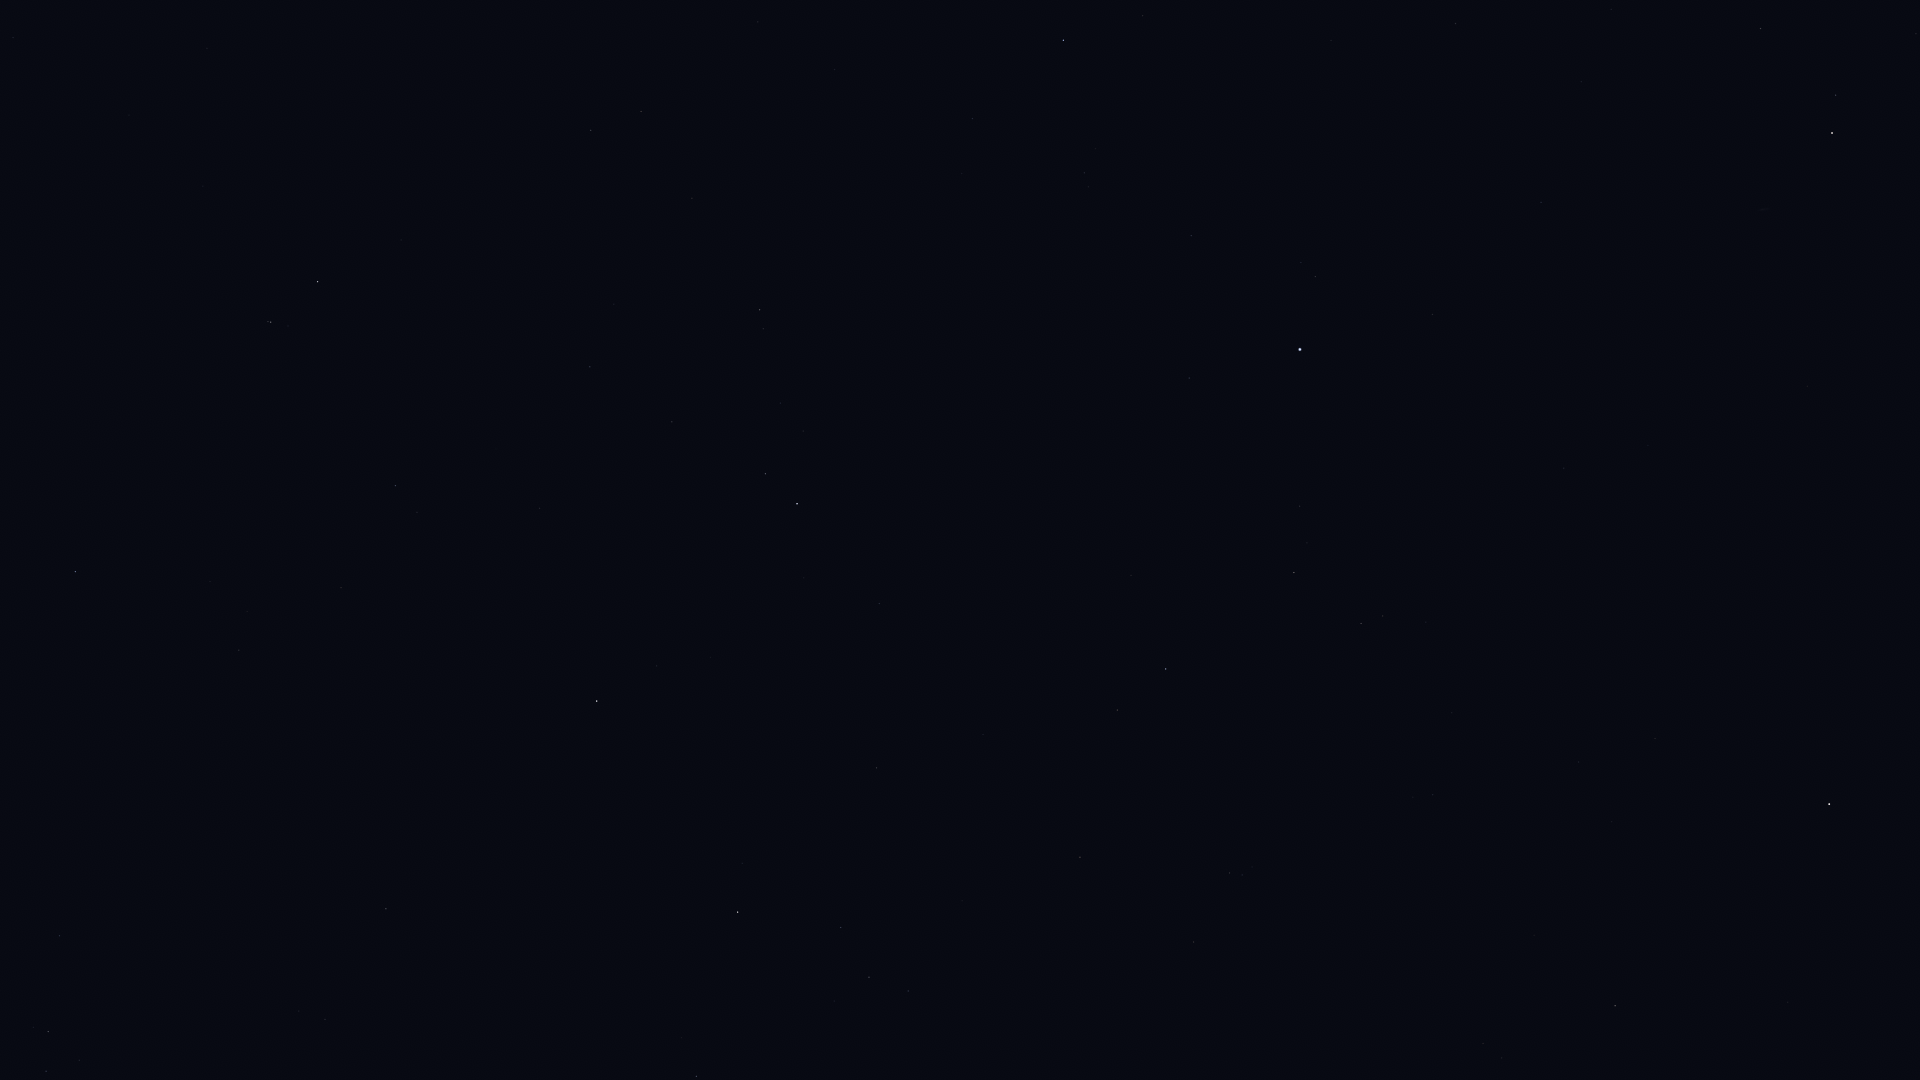

The table this chart was drawn from, first rows:
Star_ID, Name, X, Y
765, HIP 765, 1760, 29
2072, HIP 2072, 1836, 95
2081, Ankaa, 1832, 133
2247, Felixvarela, 1724, 829
3419, Diphda, 1829, 804
3479, Cocibolca, 1876, 576
99711, Phoenicia, 92, 579
99894, Chechia, 35, 718
100064, Algedi, 271, 322
100310, Alshat, 288, 326
100345, Dabih, 317, 282
101421, Aldulfin, 59, 936
101769, Rotanev, 48, 1032
101958, Sualocin, 46, 1071
102485, HIP 102485, 591, 130
102618, Albali, 395, 486
102978, HIP 102978, 641, 111
103527, Musica, 219, 995
103738, HIP 103738, 758, 22
104139, HIP 104139, 590, 367
104521, HIP 104521, 299, 1011
104858, HIP 104858, 325, 1019
104987, Kitalpha, 386, 909
105140, HIP 105140, 834, 69
105515, HIP 105515, 672, 422
105570, HIP 105570, 410, 965
106278, Sadalsuud, 597, 701
106786, Bunda, 656, 666
106824, Sāmaya, 925, 131
106985, Nashira, 765, 474
107251, Bosona, 684, 691
107556, Deneb Algedi, 797, 504
107608, HIP 107608, 962, 173
108085, Aldhanab, 1063, 40
108375, Itonda, 1083, 38
108661, HIP 108661, 1000, 260
109074, Sadalmelik, 738, 912
109111, HIP 109111, 1142, 16
109139, HIP 109139, 879, 603
109422, HIP 109422, 1088, 187
109427, Biham, 696, 1076
110003, Ancha, 876, 768
110395, Sadachbia, 841, 927
110813, Lionrock, 1026, 575
111123, HIP 111123, 983, 734
111497, HIP 111497, 908, 991
111710, Situla, 962, 901
111954, HIP 111954, 1189, 378
112716, HIP 112716, 1117, 710
113136, Skat, 1166, 669
113246, HIP 113246, 1315, 277
113368, Fomalhaut, 1300, 349
114131, HIP 114131, 1455, 23
114322, Ebla, 1128, 1021
114341, HIP 114341, 1294, 573
114855, HIP 114855, 1229, 873
115102, HIP 115102, 1432, 314
115438, HIP 115438, 1361, 623
116231, HIP 116231, 1541, 202
118319, Axólotl, 1590, 628
